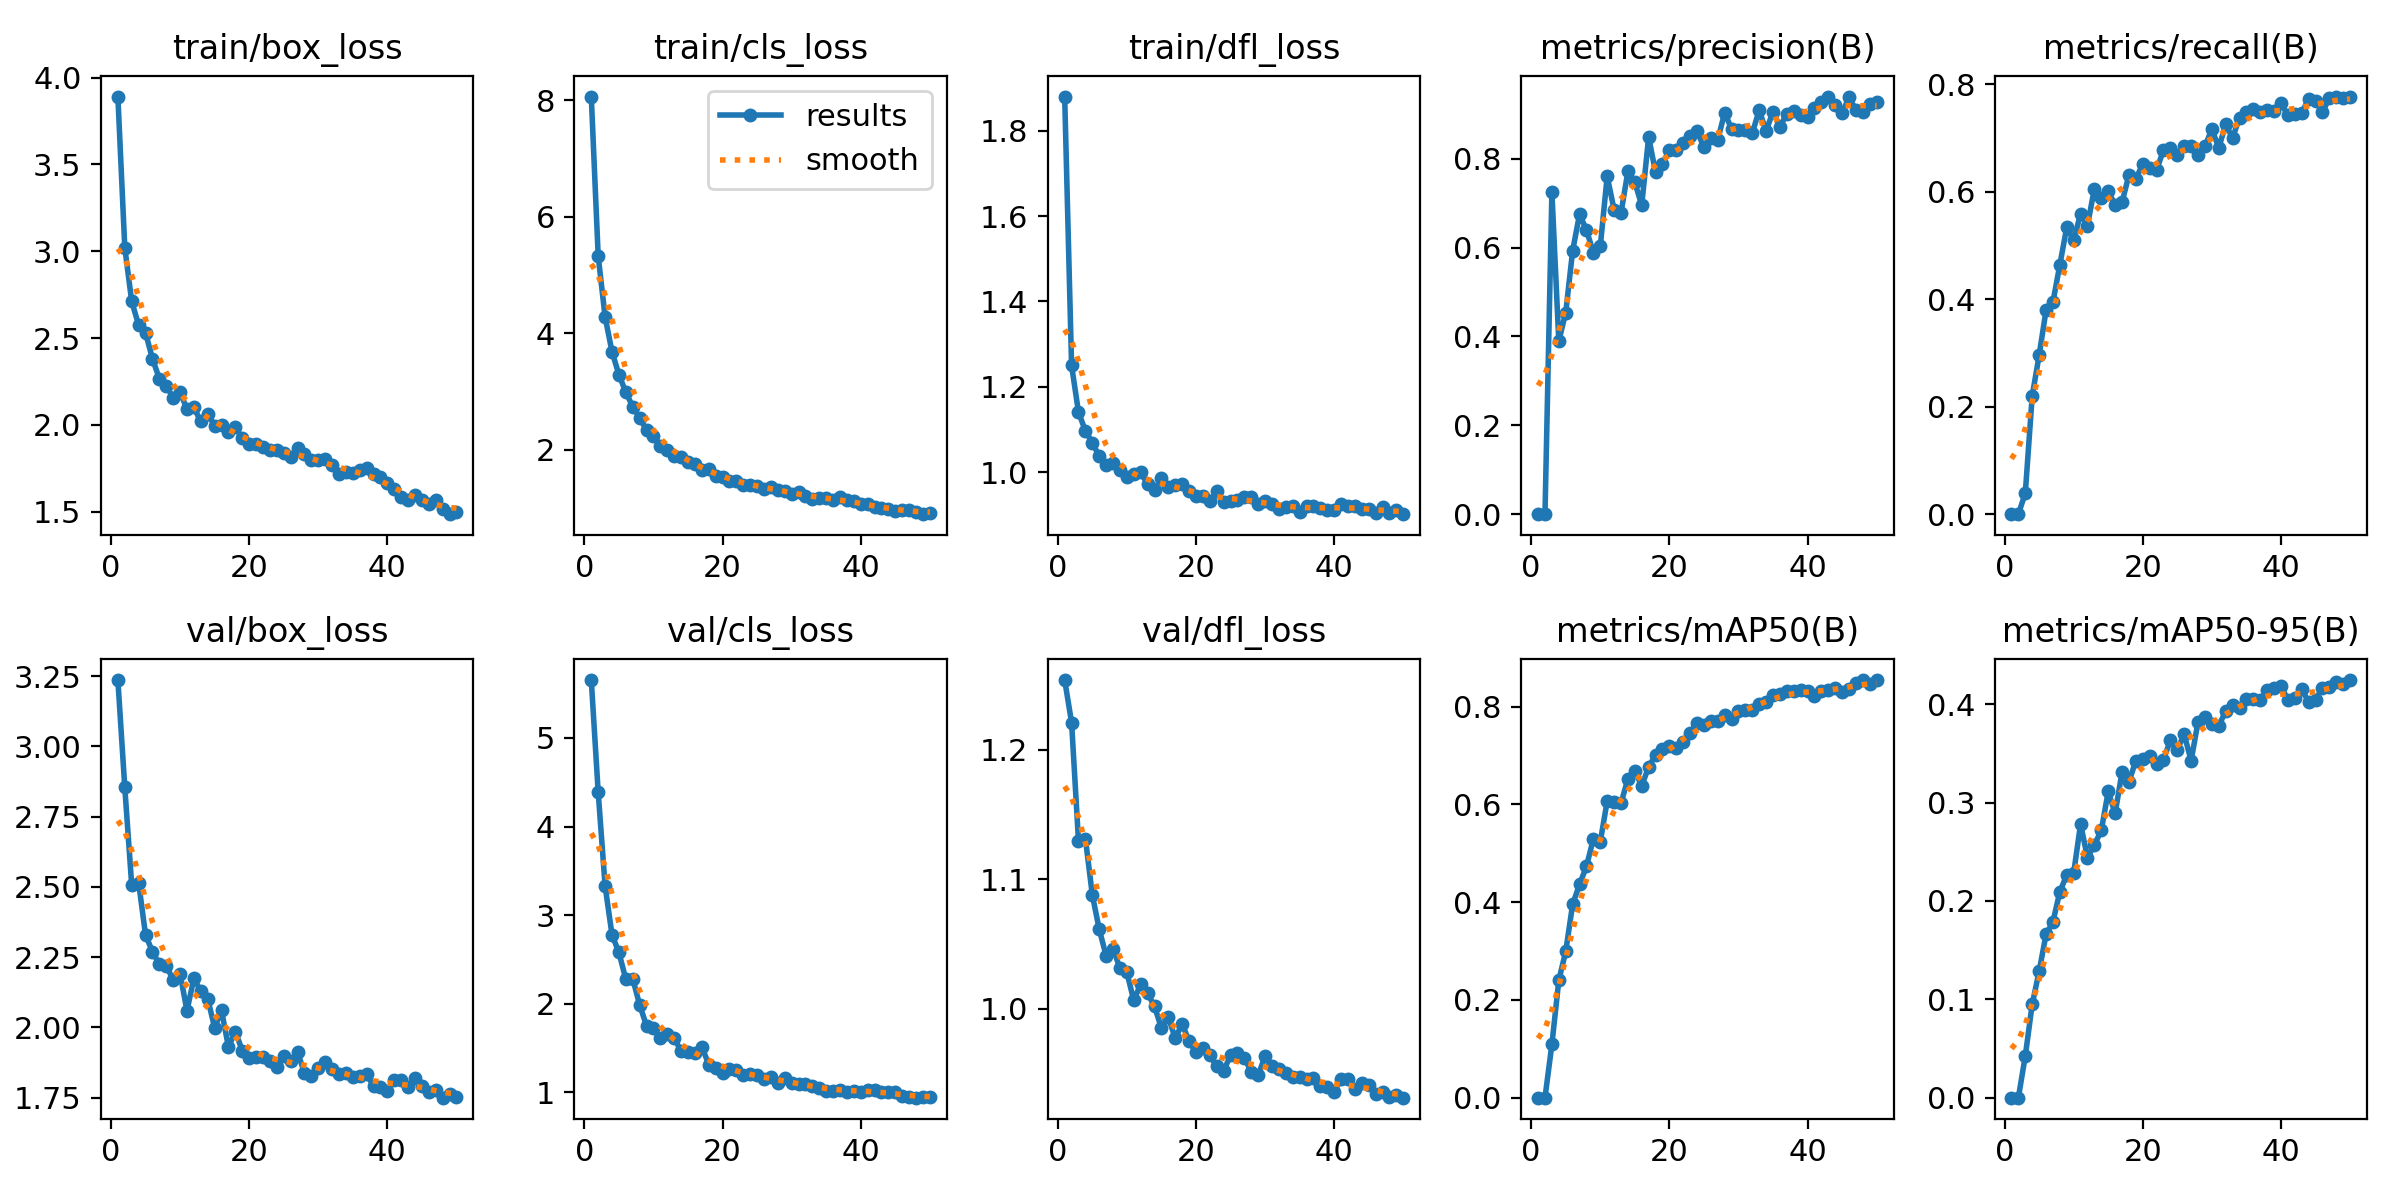

Data behind this chart, as committed beside it:
epoch, time, train/box_loss, train/cls_loss, train/dfl_loss, metrics/precision(B), metrics/recall(B), metrics/mAP50(B), metrics/mAP50-95(B), val/box_loss, val/cls_loss, val/dfl_loss, lr/pg0, lr/pg1, lr/pg2
1, 62.14, 3.891, 8.066, 1.88, 0, 0, 0, 0, 3.236, 5.653, 1.254, 0.0003, 0.0003, 0.0003
2, 120.6, 3.021, 5.327, 1.25, 0, 0, 0, 0, 2.854, 4.388, 1.221, 0.0005979, 0.0005979, 0.0005979
3, 179.4, 2.711, 4.28, 1.141, 0.7246, 0.03922, 0.109, 0.04243, 2.507, 3.331, 1.13, 0.0008836, 0.0008836, 0.0008836
4, 237.6, 2.576, 3.684, 1.097, 0.3898, 0.22, 0.2399, 0.09491, 2.515, 2.778, 1.131, 0.0009406, 0.0009406, 0.0009406
5, 295.7, 2.531, 3.288, 1.07, 0.4536, 0.2957, 0.299, 0.1284, 2.33, 2.579, 1.088, 0.0009208, 0.0009208, 0.0009208
6, 353.9, 2.381, 2.988, 1.038, 0.5926, 0.3792, 0.3953, 0.1659, 2.269, 2.276, 1.061, 0.000901, 0.000901, 0.000901
7, 412.6, 2.266, 2.738, 1.018, 0.6753, 0.3948, 0.4363, 0.1787, 2.225, 2.284, 1.041, 0.0008812, 0.0008812, 0.0008812
8, 470.5, 2.225, 2.547, 1.022, 0.6398, 0.4643, 0.4728, 0.2094, 2.219, 1.987, 1.047, 0.0008614, 0.0008614, 0.0008614
9, 528.5, 2.157, 2.334, 1.005, 0.589, 0.5341, 0.5293, 0.2262, 2.17, 1.75, 1.031, 0.0008416, 0.0008416, 0.0008416
10, 586.7, 2.188, 2.234, 0.989, 0.6027, 0.5095, 0.5234, 0.2282, 2.19, 1.727, 1.028, 0.0008218, 0.0008218, 0.0008218
11, 644.7, 2.091, 2.068, 0.9968, 0.7606, 0.5593, 0.6063, 0.2782, 2.059, 1.611, 1.007, 0.000802, 0.000802, 0.000802
12, 702.6, 2.1, 1.986, 1.001, 0.6855, 0.5373, 0.6038, 0.244, 2.174, 1.661, 1.019, 0.0007822, 0.0007822, 0.0007822
13, 760.9, 2.019, 1.889, 0.9718, 0.6778, 0.606, 0.602, 0.2569, 2.128, 1.61, 1.012, 0.0007624, 0.0007624, 0.0007624
14, 825, 2.063, 1.882, 0.9582, 0.7719, 0.5888, 0.6521, 0.2717, 2.102, 1.466, 1.002, 0.0007426, 0.0007426, 0.0007426
15, 891, 1.996, 1.786, 0.9874, 0.747, 0.6008, 0.6686, 0.3113, 1.999, 1.451, 0.9852, 0.0007228, 0.0007228, 0.0007228
16, 984.4, 1.997, 1.751, 0.9664, 0.6958, 0.5757, 0.6375, 0.289, 2.06, 1.445, 0.9935, 0.000703, 0.000703, 0.000703
17, 1048, 1.958, 1.643, 0.9713, 0.8488, 0.5802, 0.6764, 0.3309, 1.93, 1.515, 0.9774, 0.0006832, 0.0006832, 0.0006832
18, 1106, 1.987, 1.664, 0.9724, 0.7697, 0.6317, 0.7012, 0.3211, 1.985, 1.314, 0.9883, 0.0006634, 0.0006634, 0.0006634
19, 1164, 1.922, 1.552, 0.9561, 0.7881, 0.6245, 0.7131, 0.3425, 1.917, 1.275, 0.9752, 0.0006436, 0.0006436, 0.0006436
20, 1225, 1.891, 1.531, 0.9444, 0.8198, 0.6513, 0.7201, 0.3438, 1.892, 1.223, 0.9666, 0.0006238, 0.0006238, 0.0006238
21, 1286, 1.888, 1.46, 0.9456, 0.8189, 0.6436, 0.7157, 0.3476, 1.894, 1.268, 0.9697, 0.000604, 0.000604, 0.000604
22, 1348, 1.872, 1.459, 0.934, 0.8355, 0.6405, 0.7283, 0.3391, 1.895, 1.249, 0.9641, 0.0005842, 0.0005842, 0.0005842
23, 1409, 1.857, 1.397, 0.9562, 0.8515, 0.6779, 0.7456, 0.3436, 1.88, 1.201, 0.9557, 0.0005644, 0.0005644, 0.0005644
24, 1471, 1.854, 1.39, 0.9318, 0.862, 0.6821, 0.7668, 0.3634, 1.86, 1.207, 0.9522, 0.0005446, 0.0005446, 0.0005446
25, 1533, 1.837, 1.378, 0.9343, 0.8264, 0.6681, 0.7629, 0.3539, 1.899, 1.195, 0.9641, 0.0005248, 0.0005248, 0.0005248
26, 1594, 1.817, 1.319, 0.9358, 0.8472, 0.6861, 0.7699, 0.3693, 1.879, 1.154, 0.9661, 0.000505, 0.000505, 0.000505
27, 1656, 1.864, 1.355, 0.9424, 0.8421, 0.6848, 0.7709, 0.3426, 1.912, 1.171, 0.9622, 0.0004852, 0.0004852, 0.0004852
28, 1718, 1.831, 1.313, 0.9424, 0.904, 0.6681, 0.7829, 0.3821, 1.838, 1.104, 0.9515, 0.0004654, 0.0004654, 0.0004654
29, 1779, 1.798, 1.291, 0.9257, 0.8673, 0.685, 0.7745, 0.3874, 1.827, 1.162, 0.9487, 0.0004456, 0.0004456, 0.0004456
30, 1841, 1.797, 1.246, 0.9333, 0.865, 0.7166, 0.7902, 0.3801, 1.855, 1.105, 0.9635, 0.0004258, 0.0004258, 0.0004258
31, 1902, 1.801, 1.265, 0.927, 0.864, 0.682, 0.792, 0.3778, 1.877, 1.099, 0.9557, 0.000406, 0.000406, 0.000406
32, 1964, 1.766, 1.198, 0.9139, 0.8576, 0.7254, 0.7928, 0.393, 1.852, 1.095, 0.9538, 0.0003862, 0.0003862, 0.0003862
33, 2025, 1.716, 1.155, 0.9198, 0.9096, 0.7005, 0.8056, 0.3994, 1.834, 1.068, 0.9504, 0.0003664, 0.0003664, 0.0003664
34, 2087, 1.73, 1.175, 0.9207, 0.8625, 0.738, 0.8093, 0.3959, 1.836, 1.046, 0.9477, 0.0003466, 0.0003466, 0.0003466
35, 2149, 1.722, 1.166, 0.9078, 0.9064, 0.7493, 0.8226, 0.4054, 1.823, 1.016, 0.9476, 0.0003268, 0.0003268, 0.0003268
36, 2210, 1.739, 1.129, 0.9203, 0.8721, 0.754, 0.8254, 0.4053, 1.827, 1.019, 0.9457, 0.000307, 0.000307, 0.000307
37, 2272, 1.749, 1.181, 0.9208, 0.902, 0.7478, 0.8307, 0.4038, 1.833, 1.033, 0.9464, 0.0002872, 0.0002872, 0.0002872
38, 2334, 1.714, 1.137, 0.9157, 0.9079, 0.7532, 0.831, 0.4146, 1.791, 1.008, 0.9408, 0.0002674, 0.0002674, 0.0002674
39, 2396, 1.7, 1.113, 0.9117, 0.8976, 0.7496, 0.8336, 0.4164, 1.787, 1.02, 0.9398, 0.0002476, 0.0002476, 0.0002476
40, 2457, 1.667, 1.074, 0.9116, 0.8935, 0.7651, 0.8326, 0.4188, 1.774, 1.007, 0.9359, 0.0002278, 0.0002278, 0.0002278
41, 2555, 1.629, 1.063, 0.9265, 0.9139, 0.7425, 0.8223, 0.4042, 1.814, 1.023, 0.9459, 0.000208, 0.000208, 0.000208
42, 2616, 1.583, 1.011, 0.921, 0.9281, 0.7448, 0.8307, 0.4066, 1.812, 1.026, 0.9456, 0.0001882, 0.0001882, 0.0001882
43, 2676, 1.565, 1.004, 0.9211, 0.9402, 0.7463, 0.8334, 0.4157, 1.789, 0.9992, 0.9381, 0.0001684, 0.0001684, 0.0001684
44, 2736, 1.595, 0.9843, 0.9152, 0.9209, 0.7736, 0.837, 0.4019, 1.818, 1.005, 0.9429, 0.0001486, 0.0001486, 0.0001486
45, 2796, 1.567, 0.9504, 0.9149, 0.9031, 0.7693, 0.8291, 0.4046, 1.792, 1.001, 0.9415, 0.0001288, 0.0001288, 0.0001288
46, 2858, 1.544, 0.959, 0.9055, 0.9387, 0.7481, 0.8352, 0.4162, 1.771, 0.9634, 0.9347, 0.000109, 0.000109, 0.000109
47, 2918, 1.568, 0.9645, 0.9193, 0.91, 0.7749, 0.8472, 0.4179, 1.776, 0.9502, 0.9359, 8.92e-05, 8.92e-05, 8.92e-05
48, 2978, 1.515, 0.9264, 0.9042, 0.9044, 0.7774, 0.8534, 0.4222, 1.75, 0.9406, 0.9319, 6.94e-05, 6.94e-05, 6.94e-05
49, 3039, 1.485, 0.8924, 0.9118, 0.9244, 0.7755, 0.846, 0.4208, 1.762, 0.9459, 0.9334, 4.96e-05, 4.96e-05, 4.96e-05
50, 3099, 1.498, 0.9163, 0.9023, 0.9279, 0.777, 0.8541, 0.4245, 1.753, 0.9451, 0.9315, 2.98e-05, 2.98e-05, 2.98e-05
